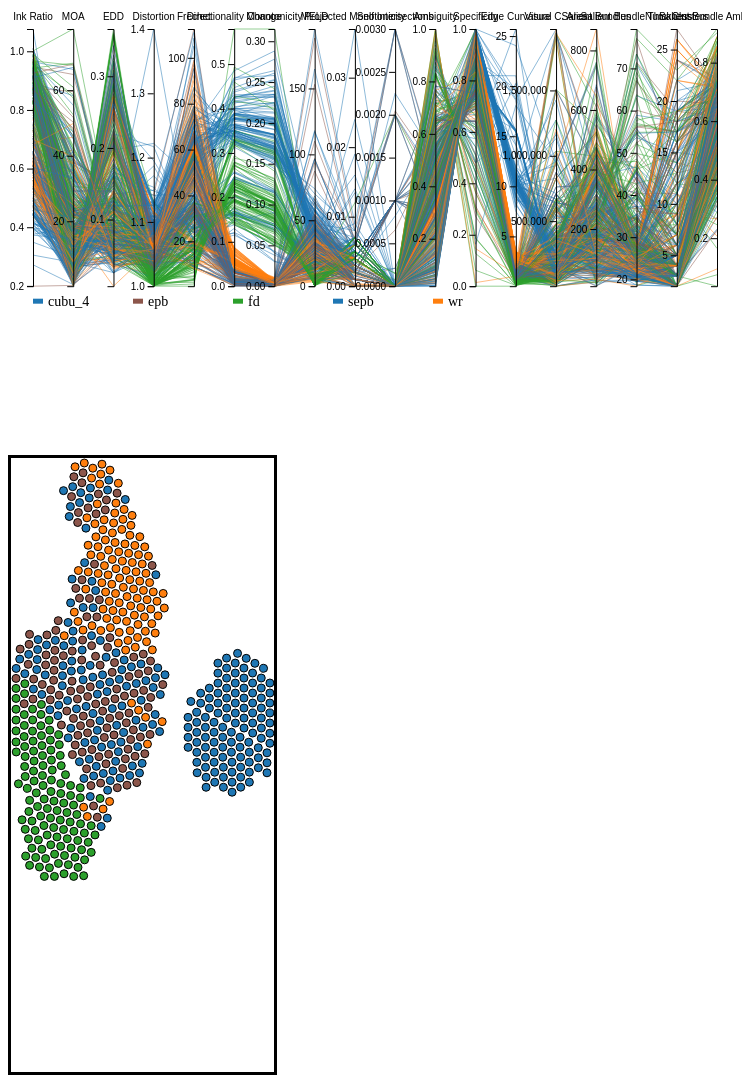
D3 v7 page, settled after 480 driven frames (8 s of simulated time); the page loaded 1 data file(s).


        const METRICS = [
            {'name': "Ink Ratio", "accessor": "inkratio", "type": "global"},
            {'name': "MOA", "accessor": "mean_occupation_area", "type": "global"},
            {'name': "EDD", "accessor": "edge_density_distribution", "type": "global"},
            {'name': "Distortion", "accessor": "distortion", "type": "local"},
            {'name': "Frechet", "accessor": "frechet", "type": "local"}, 
            {'name': "Directionality Change", "accessor": "directionality", "type": "local"}, 
            {'name': "Monotonicity", "accessor": "monotonicity", "type": "local"},
            {'name': "MELD", "accessor": "mean_edge_length_difference", "type": "local"},
            {'name': "Projected Monotonicity", "accessor": "projected_monotonicity", "type": "local"}        ,
            {'name': "Self Intersections", "accessor": "self_intersections", "type": "local"},
            {'name': "Ambiguity", "accessor": "ambiguity_1", "type": "local"},
            {'name': "Specificity", "accessor": "specificity_1", "type": "local"},   
            {"name": "Edge Curvature", "accessor": "directionality_mag", "type": "local"},
            {'name': "Visual C. Area", "accessor":"mean_cluster_area", "type": "global"},
//            {'name': "Visual C. Area Change", "accessor":"mean_cluster_area_change", "type": "global"}, 
            {'name': "Salient Bundles", "accessor":"num_bundles", "type": "global"}, 
            {'name': "Salient Bundle Thickness", "accessor":"bundle_thickness", "type": "global"}, 
            {'name': "Num. Clusters", "accessor":"num_clusters", "type": "global"}, 
//            {'name': "Num. Clusters Change", "accessor":"num_clusters_change", "type": "global"},  
            {'name': "Salient Bundle Ambiguiety", "accessor":"bundle_ambiguity_mean", "type": "global"}, 
//            {'name': "Visual C. Perim.", "accessor":"mean_cluster_perimeter", "type": "global"}, 
//            {'name': "Visual C. Perim. Change", "accessor":"mean_cluster_perimeter_change", "type": "global"}, 
                    
        ];

            let metric_list = ['distortion',
            'frechet',
            'directionality',
            'monotonicity',
            'projected_monotonicity',
            'mean_edge_length_difference',
            'inkratio',
            'mean_occupation_area',
            'edge_density_distribution',
            'self_intersections',
            'ambiguity_1',
            'precision_1',
            'specificity_1',
            'FPR_1',
            'ambiguity_2',
            'precision_2',
            'specificity_2',
            'FPR_2',
            'ambiguity_3',
            'precision_3',
            'specificity_3',
            'FPR_3',
            'ambiguity_4',
            'precision_4',
            'specificity_4',
            'FPR_4'];       

        document.getElementById('toggleSidebar').addEventListener('click', function() {
            const sidebar = document.getElementById('sidebar');
            const content = document.getElementById('content');
            sidebar.classList.toggle('collapsed');
            if (sidebar.classList.contains('collapsed')) {
                content.style.marginLeft = '60px';
            } else {
                content.style.marginLeft = '250px';
            }
        });

        let paralleldiv = document.getElementById("parallel")
        paralleldiv.style.height = '40vh';

        let scatterdiv  = document.getElementById("scatter");
        let bundlediv   = document.getElementById("bundles");
        

        d3.json('overview.json').then(data => {
            // console.log(data);

            let parallel = new Parallel('#parallel', METRICS, data);
            parallel.click();

            let svg = d3.select("#scatter").append("svg")
                    .attr("id", "mainVis")
                    .attr("class", "scatter")
                    .style("border", "3px solid black");

            let vis = new Scatter("#mainVis",parallel);

            vis.add_data(data);
            vis.overlap();
            vis.draw();
            vis.hover();
            vis.click("#bundles", parallel);

            document.getElementById("keep-bundle-button").addEventListener('click', (input) => {
                vis.saveCurrent('#bundles2');
             });
             
             document.getElementById("clear-button").addEventListener('click', (input) => {
                vis.clear("#bundles", "#bundles2", parallel);
             });             
        });

        document.getElementById("show-pc-check").addEventListener('change', (input) => {
            document.getElementById("parallel").style.display = input.target.checked ? "flex" : "none";
        });

        document.getElementById("show-scatter-check").addEventListener('change', (input) => {
            document.getElementById("scatter").style.display = input.target.checked ? "flex" : "none";
        });        


        

    
// ── visuals.js
const margin = 10;
const HISTO_COLOR = "#6497b1";
const romaO = ["#733957", "#743956", "#753954", "#753853", "#763851", "#773850", "#77384f", "#78384d", "#79384c", "#79384b", "#7a3849", "#7b3848", "#7c3847", "#7c3946", "#7d3945", "#7e3943", "#7e3942", "#7f3a41", "#803a40", "#813b3f", "#813b3e", "#823c3d", "#833c3c", "#843d3b", "#843d3a", "#853e39", "#863f38", "#874037", "#874037", "#884136", "#894235", "#8a4334", "#8b4433", "#8c4533", "#8c4632", "#8d4731", "#8e4831", "#8f4930", "#904a30", "#914c2f", "#924d2f", "#934e2e", "#94502e", "#94512d", "#95522d", "#96542d", "#97552c", "#98572c", "#99582c", "#9a5a2c", "#9b5b2c", "#9c5d2b", "#9d5f2b", "#9e602b", "#9f622b", "#a0642c", "#a2662c", "#a3672c", "#a4692c", "#a56b2d", "#a66d2d", "#a76f2d", "#a8712e", "#a9732e", "#aa752f", "#ab7730", "#ad7930", "#ae7b31", "#af7d32", "#b07f33", "#b18134", "#b28335", "#b48636", "#b58837", "#b68a39", "#b78c3a", "#b88e3b", "#b9913d", "#bb933f", "#bc9540", "#bd9842", "#be9a44", "#bf9c46", "#c19f47", "#c2a149", "#c3a34b", "#c4a54e", "#c5a850", "#c6aa52", "#c8ac54", "#c9af57", "#cab159", "#cbb35c", "#ccb55e", "#cdb761", "#ceba63", "#cfbc66", "#cfbe68", "#d0c06b", "#d1c26e", "#d2c470", "#d2c673", "#d3c876", "#d4c978", "#d4cb7b", "#d4cd7e", "#d5ce81", "#d5d083", "#d5d186", "#d6d388", "#d6d48b", "#d6d58e", "#d6d790", "#d6d893", "#d5d995", "#d5da98", "#d5db9a", "#d4dc9c", "#d4dd9f", "#d3dda1", "#d3dea3", "#d2dfa5", "#d1dfa7", "#d0e0a9", "#cfe0ab", "#cee0ad", "#cde1af", "#cce1b1", "#cbe1b3", "#cae1b5", "#c8e1b6", "#c7e1b8", "#c5e1b9", "#c4e1bb", "#c2e1bc", "#c1e1be", "#bfe1bf", "#bde0c0", "#bbe0c2", "#b9dfc3", "#b8dfc4", "#b6dec5", "#b4dec6", "#b1ddc7", "#afdcc8", "#addcc8", "#abdbc9", "#a9daca", "#a7d9cb", "#a4d8cb", "#a2d7cc", "#a0d6cc", "#9dd5cd", "#9bd4cd", "#99d3ce", "#96d1ce", "#94d0ce", "#92cfce", "#8fcecf", "#8dcccf", "#8bcbcf", "#88c9cf", "#86c8cf", "#84c6cf", "#81c5cf", "#7fc3cf", "#7dc2ce", "#7bc0ce", "#78bece", "#76bdce", "#74bbcd", "#72b9cd", "#70b8cd", "#6eb6cc", "#6cb4cc", "#6ab2cb", "#68b1cb", "#67afca", "#65adca", "#63abc9", "#62a9c9", "#60a8c8", "#5fa6c7", "#5da4c7", "#5ca2c6", "#5aa0c5", "#599ec4", "#589cc4", "#579bc3", "#5699c2", "#5597c1", "#5495c0", "#5393bf", "#5291be", "#528fbd", "#518dbc", "#508bbb", "#508aba", "#4f88b9", "#4f86b8", "#4f84b7", "#4f82b6", "#4e80b4", "#4e7eb3", "#4e7cb2", "#4e7ab0", "#4f78af", "#4f76ae", "#4f75ac", "#4f73ab", "#5071a9", "#506fa8", "#516da6", "#516ba4", "#5269a3", "#5267a1", "#53669f", "#54649e", "#54629c", "#55609a", "#565f98", "#575d96", "#575b94", "#585993", "#595891", "#5a568f", "#5b558d", "#5c538b", "#5c5289", "#5d5087", "#5e4f85", "#5f4d83", "#604c81", "#614b7f", "#62497d", "#63487b", "#634779", "#644677", "#654576", "#664474", "#674372", "#684270", "#68416e", "#69406c", "#6a3f6b", "#6b3f69", "#6c3e67", "#6c3d65", "#6d3d64", "#6e3c62", "#6f3b60", "#6f3b5f", "#703a5d", "#713a5c", "#723a5a", "#723959"];
const colormap = d3.interpolateRgbBasis(romaO);

class Bundling {
    constructor(svg) {
        this.svg = svg;
        this.draw_area = this.svg.append('g');
    }

    add_data(nodes, edges) {
        this.nodes = nodes;
        this.edges = edges;
        this.edges.forEach(edge => {
            var X = edge.X;
            var Y = edge.Y;

            var polyline = []
            for(var i = 0; i < X.length; i++) {
                polyline.push({'x': X[i], 'y': Y[i]})
            }

            edge.polyline = polyline;
        });
    }

    draw() {
        var tthis = this;
        function handleZoom(e) {
            tthis.svg.select('g').attr('transform', e.transform);
        }

        const zoom = d3.zoom().on('zoom', handleZoom);
        this.svg.call(zoom);
        
        this.draw_area.selectAll('.edge')
            .data(this.edges)
            .join('path')
            .attr('class', 'edge')
            .attr('stroke', d => colormap(d['SL_angle']))
            .attr('opacity', 0.4)

        this.draw_area.selectAll('.node')
            .data(this.nodes)
            .join('circle')
            .attr('class', 'node')
            .attr('r', 1);


        this.resize();
    }

    resize() {
        var extentX = d3.extent(this.nodes, d => d.X);
        var extentY = d3.extent(this.nodes, d => d.Y);

        var b_width = extentX[1] - extentX[0]
        var b_height = extentY[1] - extentY[0] 

        // console.log(b_width, b_height)
        // console.log(this.svg.node().parentNode.parentNode)

        var width = this.svg.node().getBoundingClientRect().width;
        var height = width * b_height / b_width;

        // console.log(width, height)

        this.svg.attr('height', height);

        var xScale = d3.scaleLinear().range([margin, width - margin]).domain(extentX);
        var yScale = d3.scaleLinear().range([height - margin, margin]).domain(extentY);

        this.svg.selectAll('.node')
            .attr('cx', d => xScale(d.X))
            .attr('cy', d => yScale(d.Y))

        const line = d3.line().x(d => xScale(d.x)).y(d => yScale(d.y));
        this.svg.selectAll('.edge')
            .attr('d', d => line(d.polyline))       
    }

    async show_nodes(value) {
        // console.log(value)
        this.svg.selectAll('.node').style('opacity', value ? 1.0 : 0.0);
    }

}

class Histogram{
    constructor(svg, container, stats) {
        this.svg = svg;
        this.container = container;
        this.stats = stats;
    }

    async load_data(data, accessor) {
        var edges = data.links;
        this.edges = data.links;
        this.accessor = accessor;

        this.extentX = d3.extent(edges, d => d[accessor])
        
        var mean = d3.mean(edges, d => d[accessor]);
        var median = d3.median(edges, d => d[accessor]);

        var text = this.stats.append('div').attr('class', 'text-metric')
        text.append("div").text(`mean: ${mean.toFixed(3)}`)
        text.append("div").text(`median: ${median.toFixed(3)}`)
    }

    async draw (parent) {
        this.svg.selectAll('*').remove();
        var width = this.svg.node().getBoundingClientRect().width;
        var height = this.svg.node().getBoundingClientRect().height;
        //this.svg.attr('height', 300);

        var xScale = d3.scaleLinear().domain(this.extentX).range([4 * margin, width - margin]);

        this.axisBottom = this.svg.append("g")
            .attr("transform", "translate(" + 0 * margin + "," + (height - 2 * margin) + ")")
            .call(d3.axisBottom(xScale).ticks(5));

        this.histogram = d3.histogram()
                            .value(d => {return d[this.accessor]})
                            .domain(xScale.domain())
                            .thresholds(xScale.ticks(30));

        this.bins = this.histogram(this.edges);
        console.log(this.bins)
        this.extentY = [0, d3.max(this.bins, function(d) { return d.length; })];

        var yScale = d3.scaleLinear().range([height - 2 * margin, margin]).domain([0, d3.max(this.bins, function(d) { return d.length; })]); 
        this.svg.append("g")
            .attr("transform", "translate(" + 4 * margin + "," + 0 + ")")
            .call(d3.axisLeft(yScale).ticks(5));

        var tthis = this;
        var mouseover = function (e,bin) {
            d3.select(this).style('fill', '#C7A138')
            parent.bundling.svg.selectAll('.edge').style('opacity', d => (d[tthis.accessor] >= bin.x0 && d[tthis.accessor] <= bin.x1) ? 0.4 : 0)
        }

        var mouseout = function (e,d) {
            d3.select(this).style('fill', HISTO_COLOR)
            parent.bundling.svg.selectAll('.edge').style('stroke', d => colormap(d['SL_angle'])).style('opacity', 0.4)
        }

        this.svg.selectAll("rect")
        .data(this.bins)
        .enter()
        .append("rect")
            .attr('x', 1)
            .attr('y', 0)
            .style("fill", HISTO_COLOR)
            .on("mouseover", mouseover)
            .on("mouseout", mouseout);

        this.resize();
    }



    async resize () {

        var width = this.svg.node().getBoundingClientRect().width;
        var height = this.svg.node().getBoundingClientRect().height;
        var xScale = d3.scaleLinear().domain(this.extentX).range([4 * margin, width - margin]);
        var yScale = d3.scaleLinear().range([height - 2 * margin, margin]).domain(this.extentY); 

        this.svg.selectAll("rect")
            .attr("transform", function(d) { return "translate(" + xScale(d.x0) + "," + (yScale(d.length)) + ")"; })
            .attr("width", function(d) {return xScale(d.x1) - xScale(d.x0); })
            .attr("height", function(d) {return height - 2 * margin - yScale(d.length); })

        // this.svg.append("g")
        //     .attr("transform", "translate(" + 3 * margin + "," + margin + ")")
        //     .call(d3.axisLeft(yScale).ticks(5));
    }

    async resize_bins() {

    }

    get_extent() {
        var extentX = d3.extent(this.edges, d => d[this.accessor]);
        var meanX = d3.mean(this.edges, d => d[this.accessor]);

        var xmin = meanX - extentX[0];
        var xmax = extentX[1] - meanX;

        if (xmax > 5 * xmin)
            extentX[1] = meanX + 5 * xmin;

        console.log(extentX, meanX, xmin, xmax, meanX + 8 * xmin);

        return [extentX, this.extentY];
    }

    set_extent(extentX, extentY) {
        console.log(extentX, extentY);
        this.extentX = extentX;
        this.extentY = extentY;
    }
}

class TextElement{
    constructor(container, name) {
        this.container = container;
        this.name = name;       
    }

    async load_data(data, accessor) {
        this.data = data.graph;
        this.accessor = accessor;
        //console.log(this.data, accessor);
 
        this.container.text(this.name + ": " + this.data[accessor].toFixed(3));
    }

    async draw (parent) {
        
    }

    async resize () {
    }

    get_extent() {
        return [1000,0];
    }

    set_extent(extentX, extentY) {
    }
}

class Container{
    constructor(file, container, metrics, algorithm) {
        this.algorithm = algorithm;
        this.container = container;
        this.file = file;

        this.container.append('h6').text(algorithm);

        var bundlingSvg = this.container.append('svg').attr('class', 'bundlingSVG');
        this.bundling = new Bundling(bundlingSvg);
         
        this.metrics = {}

        console.log(this.file, this.algorithm);

        metrics.forEach(metric => {

            if(metric.type === 'local') {
                var mCTop = this.container.append('div').attr('class', 'metric-container').attr('class', 'metric-histo')
                mCTop.append('h6').text(metric.name);
                var mCVis = mCTop.append('svg').attr('class', 'metricSVG');
                var mCStat = mCTop.append('div');

                this.metrics[metric.accessor] = new Histogram(mCVis, mCTop, mCStat)
            } else {
                var mCTop = this.container.append('div').attr('class', 'metric-container').attr('class', 'text-global');
                this.metrics[metric.accessor] = new TextElement(mCTop, metric.name);
            }

            mCTop.style('display', 'none');
            mCTop.style('visibility', 'collapse');
        });
    }

    async load_data() {
        var tthis = this;       
        await d3.json(this.file).then(function(data) {

            tthis.data = data;

            tthis.bundling.add_data(data.nodes, data.links);

            for (const [key, value] of Object.entries(tthis.metrics)) {
                value.load_data(data, key);
            };
        });
    }

    async resize() {
        this.bundling.resize();

        for (const [key, value] of Object.entries(this.metrics)) {
            console.log(key, value)
            value.draw();
        };
    }

    async draw_network() {
        this.bundling.draw();
    }

    visibility(flag) {
        // console.log(flag ? 'none' : 'visible')
        this.container.style('visibility', flag ? 'visible' : 'collapse');
        this.container.style('display', flag ? 'block' : 'none');
    }

    metric_extent(metric) {
        return this.metrics[metric].get_extent();
    }

    metric_set_extent(metric, extent) {
        return this.metrics[metric].set_extent(extent, [0, 1000]);
    }

    metric_visibility(metric, flag) {
        var mC = this.metrics[metric]

        mC.container.style('display', flag ? 'block' : 'none');
        mC.container.style('visibility', flag ? 'visible' : 'collapse');

        mC.draw(this);
    }

    async show_nodes(value) {
        this.bundling.show_nodes(value);
    }

}

class Scatter{
/*
    Initiate with:      
    svg = d3.select("#visualization-container").append("svg")
                    .attr("id", "mainVis")
                    .style("border", "3px solid black");            
            vis = new EuclideanVis("#mainVis", data.nodes, null, null);
*/
    #nodeRadiusLarge = 15;
    #nodeRadiusSmall = 4;
    #colors = [ "#1f77b4", "#ff7f0e", "#2ca02c", "#9467bd", "#8c564b"];
    #margin = {top: 15, bottom: 15, left:15, right:15};    

    constructor(svgid,parallel){
        this.svg = d3.select(svgid);

        this.layer1 = this.svg.append("g");
        this.width = this.svg.node().getBoundingClientRect().width;
        this.height = this.svg.node().getBoundingClientRect().height;

        this.parallel = parallel;

        this.curBundleBox = null;
        this.selection    = null;
    }

    add_data(nodes){

        this.nodes = nodes;

        this.idMap = new Map();
        this.nodes.forEach((n,index) => {
            n.id = n.id.toString();
            this.idMap.set(n.id, index)
        });

        let xextent = d3.extent(this.nodes, d => d.tsnex);
        let yextent = d3.extent(this.nodes, d => d.tsney);

        
        let xscale = d3.scaleLinear().domain(xextent).range([this.#margin.left, this.width  - this.#margin.right] );
        let yscale = d3.scaleLinear().domain(yextent).range([this.height - this.#margin.bottom, this.#margin.top]);

        let unqAlgs = Array.from(new Set(nodes.map(d => d.alg))).sort();
        let cscale = d3.scaleOrdinal().domain(["sepb", "wr", "fd", "cubu_5", "epb" ]).range([ "#1f77b4", "#ff7f0e", "#2ca02c", "#9467bd", "#8c564b"]);
        // let thing = "directionality_mag";
        // let cscale = d3.scaleLinear().domain(d3.extent(this.nodes, d => d[thing]))
        //     .range(["red", "blue"]);

        this.nodes.forEach(d => {
            d.x = xscale(d.tsnex);
            d.ox = xscale(d.tsnex);
            d.y = yscale(d.tsney);
            d.oy = yscale(d.tsney);
            d.class = cscale(d.alg);

            d.selected = false;
        });


    }

    draw(){
        this.layer1.selectAll(".nodes")
            .data(this.nodes, d => d.id)
            .join(
                enter => enter.append('circle')
                    .attr("class", 'nodes')
                    .attr("stroke", 'black')
                    .attr("fill", d => d.class)
                    .attr("cx", d => d.x)
                    .attr("cy", d => d.y)
                    .attr("r", this.#nodeRadiusSmall), 
                update => update, 
                exit => exit.remove()
            )
    }

    hover(){
        var tthis = this;
        this.layer1.selectAll(".nodes")
            .on("mouseenter", (e,d) => {
                document.getElementById("graph-title").innerHTML = d.graph;

                tthis.layer1.selectAll(".nodes")
                    .filter(u => u.graph === d.graph)
                    .classed("hover", true)

                if (! this.selection){
                    tthis.parallel.filterLines('id', d.id);   
                }
            })
            .on("mouseleave", () => tthis.layer1.selectAll(".nodes").classed("hover", false))
    }

    overlap(){
        const astr = 1;
        const repstr = 2;
        this.simulation = d3.forceSimulation(this.nodes)
            .force("charge", d3.forceCollide().radius(this.#nodeRadiusSmall+1).iterations(3))
            // .force("attract", d3.forceManyBody().strength(astr))
            .force("attract", d3.forceX(n => n.ox).strength(0.1))
            .force("attract2", d3.forceY(n => n.oy).strength(0.1));
            
        this.simulation.on("tick", () => {
            this.nodes.forEach(n => {
                let m = 10;
                n.x = n.x > this.width - m ? this.width - m : n.x;
                n.y = n.y > this.height - m ? this.height - m : n.y;
                
                n.x = n.x < m-5 ? m-5 : n.x; 
                n.y = n.y < m-5 ? m-5 : n.y;
            })
        
          this.layer1.selectAll(".nodes")
            .attr("cx", d => d.x)
            .attr("cy", d => d.y)
        });

    }

    click(bundleid, parallel){
        let bundlediv = d3.select(bundleid);
        const ALGORITHMS = ["S-EPB", "WR", "FD", "EPB", "CUBu"].sort(); 
        const converter = {"S-EPB": 'sepb', "WR": 'wr', "FD": 'fd', "EPB": 'epb', "CUBu": 'cubu_5'}; 
        var bundlebox = [];

        this.layer1.selectAll(".nodes")
            .on("click", (e,d) => {
                this.nodes.forEach(v => v.selected = v.graph === this.selection);
                bundlebox = [];

                bundlediv.selectAll("*").remove();
                ALGORITHMS.forEach(al => {               
                    var container = bundlediv.append('div').attr('class', 'algorithm-container');
                    var file = `output_dashboard/${d.graph}/${converter[al]}.json`;
        
                    var obj = new Container(file, container, [], al);
                    obj.gname = d.graph;
                    bundlebox.push(obj);
                });
        
                bundlebox.forEach(obj => {
                    obj.load_data().then(() => obj.draw_network())
                    .catch(error => console.error("Error:", error));
                });       

                this.nodes.filter(v => v.graph === d.graph).forEach(v => v.selected = true);
                parallel.filterLines('graph', d.graph);   
                
                this.curBundleBox = bundlebox;
            });
    }

    saveCurrent(bundleid){
        let bundlediv = d3.select(bundleid);
        bundlediv.selectAll(".algorithm-container").remove();
        var bundlebox = this.curBundleBox.map(d => {
            let container = bundlediv.append('div').attr("class", "algorithm-container");
            let obj = new Container(d.file, container, [], d.algorithm);
            obj.gname = d.gname;
            return obj;
        });


        bundlebox.forEach(obj => {
            obj.load_data().then(() => obj.draw_network())
            .catch(error => console.error("Error:", error));
        });

        this.selection = bundlebox[0].gname;
    }

    clear(bundle1, bundle2, parallel){
        this.selection = null;
        this.nodes.forEach(v => v.selected = false);
        d3.select(bundle1).selectAll('*').remove();
        d3.select(bundle2).selectAll("*").remove();
        parallel.unfilter();
    }
}

class Parallel{
    constructor(svgid, METRICS,data){
        this.svg = d3.select(svgid);
        this.selected = null;

        this.unqAlgs = Array.from(new Set(data.map(d => d.alg))).sort();

        data.forEach(n => {
            n.name = n.alg;
        })

        this.data = data;

        this.metrics = METRICS.map(m => m.accessor);
        this.clickedAxes = [];        

        this.draw();

        
    }

    draw(){

        let data = this.data;

        var width = this.svg.node().getBoundingClientRect().width - 50;
        var height = this.svg.node().getBoundingClientRect().height - 50;

        this.svg = this.svg.append("g").attr("transform", "translate(25,25)");

        let svg = this.svg;
        let unqAlgs = this.unqAlgs;
        // this.svg = svg;

        var color = d3.scaleOrdinal().domain(["sepb", "wr", "fd", "cubu_5", "epb" ]).range([ "#1f77b4", "#ff7f0e", "#2ca02c", "#9467bd", "#8c564b"])

        var y = {};
        var metrics = [];

        for (let i in METRICS) {
          let name = METRICS[i].accessor;
          metrics.push(name);

          var extent = d3.extent(data, d => d[name]);


          y[name] = d3.scaleLinear()
            .domain( extent )
            .range([height, 0])
        }

        let x = d3.scalePoint()
        .range([0, width])
        .domain(metrics);

        this.scaleX = x;

        function path(d) {
            return d3.line()(metrics.map(function(p) { return [x(p), y[p](d[p])]; }));
        }

        this.lines = svg
        .selectAll("myPath")
        .data(data)
        .enter()
        .append("path")
          .attr("class", function (d) { return "line " + d.name } ) // 2 class for each line: 'line' and the group name
          .classed("myPath", true)
          .attr("d",  path)
          .style("fill", "none" )
          .style("stroke", function(d){ return( color(d.name))} )
          .style("opacity", 0.5)
          
        this.axes = svg.selectAll("myAxis")
          .data(METRICS).enter()
          .append("g")
          .attr("class", "axis")
          .attr("transform", function(d) {  return "translate(" + x(d.accessor) + ")"; })
          .each(function(d) { d3.select(this).call(d3.axisLeft().ticks(5).scale(y[d.accessor])); });

          this.axes.append("text")
            .style("text-anchor", "middle")
            .attr("y", -9)
            .text(function(d) { return d.name; })
            .style("fill", "black")

        var group = svg.selectAll("legend")
            .data(unqAlgs).enter()
            .append("g")
            .attr("transform", (d,i) => "translate(" + i * 100 + "," + (height + 15) + ")")
            
        group.append("line")
            .attr("x1", 0)
            .attr("y1", 0)
            .attr("x2", 10)
            .attr("y2", 0)
            .style("fill", "none" )
            .style("stroke", function(d){ return( color(d))} )
            .style("stroke-width", 5)

        group.append("text")
            .text(d => d)
            .attr("transform", "translate(" + 15 + "," + 5 + ")")
            .attr("font-size", 14)        

        this.y = y;
        this.metrics = metrics;            
    }

    click() {
        this.axes.on("click", (event, d) => {
            const clicked = d.accessor;
    
            if (!this.clickedAxes.includes(clicked)) {
                this.clickedAxes.push(clicked);
            }
    
            if (this.clickedAxes.length === 2) {
                const [a, b] = this.clickedAxes;
    
                // Swap the two axis positions in the metrics array
                const idxA = this.metrics.indexOf(a);
                const idxB = this.metrics.indexOf(b);
                [this.metrics[idxA], this.metrics[idxB]] = [this.metrics[idxB], this.metrics[idxA]];

    
                this.updateAxesAndLines();
    
                // Reset clicked axes
                this.clickedAxes = [];
            }
        });
    }

    updateAxesAndLines() {
        // const x = d3.scalePoint()
        //     .range([0, this.svg.node().getBoundingClientRect().width - 50])
        //     .domain(this.metrics);
        this.scaleX.domain(this.metrics);
    
        // const path = d3.line();
        const path = d => d3.line()(this.metrics.map(p => [this.scaleX(p), this.y[p](d[p])]));
        
        // Update axis positions
        var tthis = this;
        this.svg.selectAll(".axis")
            .transition()
            .duration(750)
            .attr("transform", d => "translate(" + this.scaleX(d.accessor) + ")")
            
        // this.svg.selectAll(".axis")    
        // // .each(function(d) { d3.select(this).call(d3.axisLeft().ticks(5).scale(tthis.y[d.accessor])); })
        //     .append("text")
        //       .style("text-anchor", "middle")
        //       .attr("y", -9)
        //       .text(function(d) { return d.name; })
        //       .style("fill", "black")            
    
        // Update lines
        this.lines
            .transition()
            .duration(750)
            .attr("d", path);
    }    

    filterLines(prop, val){
        this.lines
            .style("opacity", l => (l[prop] === val) || (l.selected) ? 1.0 : 0.01)
            .style("stroke-width", 3)
            // .remove();
        
        this.lines.filter(l => l[prop] === val).raise();
    }

    unfilter(){
        this.lines
            .style('opacity', 0.5)
            .style('stroke-width', 1)
    }
}


### data: overview.json
[
 {
  "id": 0,
  "graph": "geo_gowalla_ATLANTA_9",
  "alg": "cubu_4",
  "distortion": 1.116,
  "frechet": 60.84,
  "directionality": 0.345,
  "monotonicity": 0.174,
  "projected_monotonicity": 0.004,
  "mean_edge_length_difference": 44.94,
  "inkratio": 0.407,
  "mean_occupation_area": 7.767,
  "edge_density_distribution": 0.08,
  "self_intersections": 0.0,
  "directionality_mag": 12.05,
  "ambiguity_1": 0.11,
  "precision_1": 1.0,
  "specificity_1": 0.967,
  "FPR_1": 0.0,
  "mean_cluster_area": 172074.0,
  "num_bundles": 147.0,
  "bundle_thickness": 21.23,
  "bundle_ambiguity_mean": 0.672,
  "num_clusters": 4.0,
  "tsnex": 44.01,
  "tsney": -1.423
 },
 {
  "id": 1,
  "graph": "geo_gowalla_ATLANTA_9",
  "alg": "epb",
  "distortion": 1.036,
  "frechet": 43.05,
  "directionality": 0.006,
  "monotonicity": 0.002,
  "projected_monotonicity": 0.001,
  "mean_edge_length_difference": 26.73,
  "inkratio": 0.859,
  "mean_occupation_area": 13.63,
  "edge_density_distribution": 0.156,
  "self_intersections": 0.0,
  "directionality_mag": 0.833,
  "ambiguity_1": 0.337,
  "precision_1": 1.0,
  "specificity_1": 0.904,
  "FPR_1": 0.0,
  "mean_cluster_area": 84833.0,
  "num_bundles": 273.0,
  "bundle_thickness": 34.3,
  "bundle_ambiguity_mean": 0.554,
  "num_clusters": 5.0,
  "tsnex": -15.3,
  "tsney": 2.132
 },
 {
  "id": 2,
  "graph": "geo_gowalla_ATLANTA_9",
  "alg": "fd",
  "distortion": 1.007,
  "frechet": 26.39,
  "directionality": 0.194,
  "monotonicity": 0.082,
  "projected_monotonicity": 0.005,
  "mean_edge_length_difference": 4.741,
  "inkratio": 0.878,
  "mean_occupation_area": 13.66,
  "edge_density_distribution": 0.16,
  "self_intersections": 0.0,
  "directionality_mag": 0.283,
  "ambiguity_1": 0.335,
  "precision_1": 1.0,
  "specificity_1": 0.909,
  "FPR_1": 0.0,
  "mean_cluster_area": 112125.0,
  "num_bundles": 256.0,
  "bundle_thickness": 34.49,
  "bundle_ambiguity_mean": 0.611,
  "num_clusters": 4.0,
  "tsnex": -23.55,
  "tsney": -10.13
 },
 {
  "id": 3,
  "graph": "geo_gowalla_ATLANTA_9",
  "alg": "sepb",
  "distortion": 1.042,
  "frechet": 42.55,
  "directionality": 0.008,
  "monotonicity": 0.003,
  "projected_monotonicity": 0.002,
  "mean_edge_length_difference": 31.32,
  "inkratio": 0.84,
  "mean_occupation_area": 13.5,
  "edge_density_distribution": 0.153,
  "self_intersections": 0.0,
  "directionality_mag": 0.996,
  "ambiguity_1": 0.337,
  "precision_1": 1.0,
  "specificity_1": 0.895,
  "FPR_1": 0.0,
  "mean_cluster_area": 105808.0,
  "num_bundles": 265.0,
  "bundle_thickness": 34.12,
  "bundle_ambiguity_mean": 0.504,
  "num_clusters": 4.0,
  "tsnex": -15.2,
  "tsney": 2.412
 },
 {
  "id": 4,
  "graph": "geo_gowalla_ATLANTA_9",
  "alg": "wr",
  "distortion": 1.064,
  "frechet": 52.72,
  "directionality": 0.06,
  "monotonicity": 0.005,
  "projected_monotonicity": 0.004,
  "mean_edge_length_difference": 30.01,
  "inkratio": 0.497,
  "mean_occupation_area": 9.519,
  "edge_density_distribution": 0.095,
  "self_intersections": 0.0,
  "directionality_mag": 2.84,
  "ambiguity_1": 0.177,
  "precision_1": 1.0,
  "specificity_1": 0.962,
  "FPR_1": 0.0,
  "mean_cluster_area": 102969.0,
  "num_bundles": 213.0,
  "bundle_thickness": 23.36,
  "bundle_ambiguity_mean": 0.671,
  "num_clusters": 4.0,
  "tsnex": 2.139,
  "tsney": 17.5
 },
 {
  "id": 5,
  "graph": "geo_gowalla_SANANTONIO2_6",
  "alg": "cubu_4",
  "distortion": 1.08,
  "frechet": 54.86,
  "directionality": 0.371,
  "monotonicity": 0.2,
  "projected_monotonicity": 0.002,
  "mean_edge_length_difference": 34.6,
  "inkratio": 0.479,
  "mean_occupation_area": 14.77,
  "edge_density_distribution": 0.045,
  "self_intersections": 0.0,
  "directionality_mag": 10.38,
  "ambiguity_1": 0.122,
  "precision_1": 1.0,
  "specificity_1": 0.99,
  "FPR_1": 0.0,
  "mean_cluster_area": 119730.0,
  "num_bundles": 73.0,
  "bundle_thickness": 20.22,
  "bundle_ambiguity_mean": 0.638,
  "num_clusters": 5.0,
  "tsnex": 43.43,
  "tsney": -5.395
 },
 {
  "id": 6,
  "graph": "geo_gowalla_SANANTONIO2_6",
  "alg": "epb",
  "distortion": 1.027,
  "frechet": 33.04,
  "directionality": 0.004,
  "monotonicity": 0.001,
  "projected_monotonicity": 0.001,
  "mean_edge_length_difference": 20.88,
  "inkratio": 0.906,
  "mean_occupation_area": 27.56,
  "edge_density_distribution": 0.08,
  "self_intersections": 0.0,
  "directionality_mag": 0.639,
  "ambiguity_1": 0.496,
  "precision_1": 1.0,
  "specificity_1": 0.874,
  "FPR_1": 0.0,
  "mean_cluster_area": 170399.0,
  "num_bundles": 182.0,
  "bundle_thickness": 30.07,
  "bundle_ambiguity_mean": 0.58,
  "num_clusters": 3.0,
  "tsnex": -2.711,
  "tsney": -2.596
 },
 {
  "id": 7,
  "graph": "geo_gowalla_SANANTONIO2_6",
  "alg": "fd",
  "distortion": 1.002,
  "frechet": 12.29,
  "directionality": 0.225,
  "monotonicity": 0.101,
  "projected_monotonicity": 0.005,
  "mean_edge_length_difference": 0.983,
  "inkratio": 0.961,
  "mean_occupation_area": 29.25,
  "edge_density_distribution": 0.085,
  "self_intersections": 0.0,
  "directionality_mag": 0.179,
  "ambiguity_1": 0.548,
  "precision_1": 1.0,
  "specificity_1": 0.845,
  "FPR_1": 0.0,
  "mean_cluster_area": 174876.0,
  "num_bundles": 375.0,
  "bundle_thickness": 31.58,
  "bundle_ambiguity_mean": 0.471,
  "num_clusters": 4.0,
  "tsnex": -21.97,
  "tsney": -16.94
 },
 "... 567 more items"
]